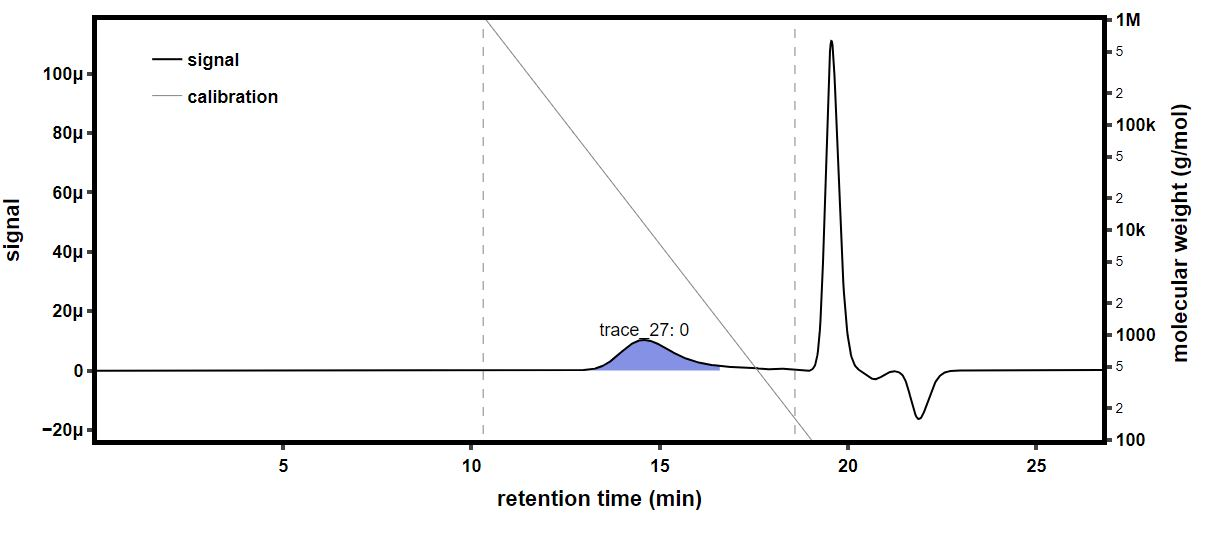

Values plotted in this chart, from the file beside it:
time (min), raw light scattering data: detector volt…, raw light scattering data: detector volt…, raw light scattering data: detector volt…, raw light scattering data: detector volt…, raw light scattering data: detector volt…, raw light scattering data: detector volt…, raw light scattering data: detector volt…, raw light scattering data: detector volt…, raw UV absorbance data: detector voltage…, differential refractive index data: diff…, Forward Laser Monitor: Forward Laser Mon…, Auto-inject Signal: Auto-inject Signal, Auto-inject Signal: Auto-inject Signal, absolute refractive index data: absolute…
-0.1779, 0.02526, 0.01467, 0.03971, 0.02847, 0.03315, 0.02734, 0.04146, 0.01621, , 0.0001809, 1, , 1.38
-0.1611, 0.02526, 0.01467, 0.03971, 0.02846, 0.03315, 0.02734, 0.04146, 0.01621, , 0.0001809, 1.001, , 1.38
-0.1442, 0.02526, 0.01467, 0.03971, 0.02847, 0.03315, 0.02734, 0.04146, 0.01621, , 0.0001809, 1.001, , 1.38
-0.1274, 0.02526, 0.01467, 0.03971, 0.02847, 0.03315, 0.02733, 0.04146, 0.01621, , 0.0001809, 1.001, , 1.38
-0.1106, 0.02526, 0.01467, 0.03971, 0.02847, 0.03315, 0.02733, 0.04146, 0.01621, , 0.0001809, 1.001, , 1.38
-0.09374, 0.02526, 0.01467, 0.03971, 0.02847, 0.03315, 0.02734, 0.04146, 0.01621, , 0.0001809, 1.001, , 1.38
-0.0769, 0.02526, 0.01467, 0.03971, 0.02847, 0.03315, 0.02734, 0.04146, 0.01621, , 0.0001809, 1.001, , 1.38
-0.06007, 0.02526, 0.01467, 0.03971, 0.02847, 0.03315, 0.02734, 0.04146, 0.01621, , 0.0001809, 1.001, , 1.38
-0.04324, 0.02526, 0.01467, 0.03971, 0.02847, 0.03315, 0.02733, 0.04146, 0.01621, , 0.0001809, 1.001, , 1.38
-0.0264, 0.02526, 0.01467, 0.03971, 0.02847, 0.03315, 0.02733, 0.04147, 0.01622, , 0.0001809, 1.001, , 1.38
-0.009566, 0.02526, 0.01467, 0.03971, 0.02847, 0.03315, 0.02734, 0.04147, 0.01621, , 0.0001809, 1.001, , 1.38
0.007268, 0.02527, 0.01467, 0.03971, 0.02847, 0.03315, 0.02734, 0.04146, 0.01621, , 0.0001809, 1.001, , 1.38
0.0241, 0.02526, 0.01467, 0.03971, 0.02847, 0.03315, 0.02734, 0.04146, 0.01621, , 0.0001809, 1.001, , 1.38
0.04094, 0.02526, 0.01467, 0.03971, 0.02847, 0.03315, 0.02734, 0.04147, 0.01622, , 0.0001809, 1.002, , 1.38
0.05777, 0.02526, 0.01467, 0.03971, 0.02847, 0.03315, 0.02734, 0.04146, 0.01622, , 0.0001809, 1.002, , 1.38
0.07461, 0.02526, 0.01467, 0.03971, 0.02847, 0.03315, 0.02734, 0.04146, 0.01622, 0.05443, 0.0001809, 1.002, , 1.38
0.09144, 0.02526, 0.01467, 0.03971, 0.02847, 0.03315, 0.02734, 0.04146, 0.01622, 0.05443, 0.0001809, 1.002, , 1.38
0.1083, 0.02526, 0.01467, 0.03971, 0.02847, 0.03315, 0.02734, 0.04147, 0.01622, 0.05443, 0.0001809, 1.002, , 1.38
0.1251, 0.02526, 0.01467, 0.03971, 0.02847, 0.03315, 0.02734, 0.04147, 0.01622, 0.05443, 0.0001809, 1.002, , 1.38
0.1419, 0.02527, 0.01467, 0.03972, 0.02848, 0.03315, 0.02734, 0.04147, 0.01622, 0.05443, 0.0001809, 1.002, , 1.38
0.1588, 0.02527, 0.01467, 0.03972, 0.02848, 0.03315, 0.02734, 0.04147, 0.01622, 0.05443, 0.0001809, 1.002, , 1.38
0.1756, 0.02526, 0.01467, 0.03971, 0.02847, 0.03315, 0.02734, 0.04146, 0.01622, 0.05443, 0.0001809, 1.002, , 1.38
0.1924, 0.02526, 0.01467, 0.03971, 0.02847, 0.03315, 0.02734, 0.04146, 0.01622, 0.05443, 0.0001809, 1.002, , 1.38
0.2093, 0.02526, 0.01467, 0.03971, 0.02847, 0.03315, 0.02734, 0.04147, 0.01622, 0.05443, 0.0001809, 1.002, , 1.38
0.2261, 0.02526, 0.01467, 0.03971, 0.02848, 0.03315, 0.02734, 0.04146, 0.01622, 0.05443, 0.0001809, 1.002, , 1.38
0.243, 0.02526, 0.01467, 0.03971, 0.02847, 0.03315, 0.02734, 0.04146, 0.01622, 0.05443, 0.0001809, 1.002, , 1.38
0.2598, 0.02526, 0.01467, 0.03971, 0.02847, 0.03315, 0.02734, 0.04147, 0.01622, 0.05443, 0.0001809, 1.002, , 1.38
0.2766, 0.02526, 0.01467, 0.03971, 0.02847, 0.03315, 0.02734, 0.04147, 0.01622, 0.05443, 0.0001809, 1.002, , 1.38
0.2935, 0.02526, 0.01467, 0.03971, 0.02847, 0.03315, 0.02734, 0.04147, 0.01622, 0.05443, 0.0001809, 1.002, , 1.38
0.3103, 0.02526, 0.01467, 0.03972, 0.02848, 0.03316, 0.02734, 0.04147, 0.01622, 0.05443, 0.0001809, 1.002, , 1.38
0.3271, 0.02526, 0.01467, 0.03971, 0.02847, 0.03315, 0.02734, 0.04147, 0.01622, 0.05443, 0.0001809, 1.002, , 1.38
0.344, 0.02527, 0.01467, 0.03971, 0.02848, 0.03315, 0.02734, 0.04147, 0.01622, 0.05443, 0.0001809, 1.002, , 1.38
0.3608, 0.02527, 0.01467, 0.03973, 0.02849, 0.03316, 0.02735, 0.04148, 0.01623, 0.05442, 0.0001809, 1.002, , 1.38
0.3776, 0.02527, 0.01467, 0.03972, 0.02848, 0.03315, 0.02735, 0.04147, 0.01622, 0.05442, 0.0001809, 1.002, , 1.38
0.3945, 0.02526, 0.01467, 0.03972, 0.02848, 0.03315, 0.02735, 0.04147, 0.01622, 0.05442, 0.0001809, 1.002, , 1.38
0.4113, 0.02526, 0.01467, 0.03972, 0.02848, 0.03316, 0.02734, 0.04147, 0.01622, 0.05443, 0.0001809, 1.002, , 1.38
0.4281, 0.02526, 0.01467, 0.03971, 0.02848, 0.03316, 0.02734, 0.04146, 0.01622, 0.05443, 0.0001809, 1.002, , 1.38
0.445, 0.02526, 0.01467, 0.03971, 0.02848, 0.03315, 0.02734, 0.04146, 0.01622, 0.05443, 0.0001809, 1.002, , 1.38
0.4618, 0.02526, 0.01467, 0.03971, 0.02848, 0.03315, 0.02734, 0.04146, 0.01622, 0.05443, 0.0001809, 1.002, , 1.38
0.4786, 0.02526, 0.01467, 0.03971, 0.02848, 0.03315, 0.02734, 0.04146, 0.01623, 0.05444, 0.0001809, 1.002, , 1.38
0.4955, 0.02526, 0.01467, 0.03971, 0.02848, 0.03315, 0.02734, 0.04146, 0.01623, 0.05444, 0.0001809, 1.002, , 1.38
0.5123, 0.02526, 0.01467, 0.03972, 0.02848, 0.03315, 0.02734, 0.04147, 0.01623, 0.05444, 0.0001809, 1.002, , 1.38
0.5291, 0.02527, 0.01467, 0.03972, 0.02848, 0.03315, 0.02735, 0.04147, 0.01622, 0.05444, 0.0001809, 1.002, , 1.38
0.546, 0.02527, 0.01467, 0.03971, 0.02848, 0.03315, 0.02735, 0.04146, 0.01622, 0.05444, 0.0001809, 1.002, , 1.38
0.5628, 0.02526, 0.01467, 0.03971, 0.02848, 0.03315, 0.02734, 0.04146, 0.01622, 0.05444, 0.0001809, 1.002, , 1.38
0.5796, 0.02527, 0.01467, 0.03972, 0.02848, 0.03316, 0.02735, 0.04147, 0.01622, 0.05444, 0.0001809, 1.002, , 1.38
0.5965, 0.02526, 0.01467, 0.03972, 0.02848, 0.03315, 0.02735, 0.04147, 0.01623, 0.05444, 0.0001809, 1.002, , 1.38
0.6133, 0.02526, 0.01467, 0.03971, 0.02848, 0.03315, 0.02734, 0.04147, 0.01622, 0.05444, 0.0001809, 1.002, , 1.38
0.6301, 0.02526, 0.01467, 0.03971, 0.02848, 0.03315, 0.02735, 0.04147, 0.01622, 0.05445, 0.0001809, 1.002, , 1.38
0.647, 0.02526, 0.01467, 0.03971, 0.02847, 0.03315, 0.02734, 0.04146, 0.01622, 0.05445, 0.0001809, 1.002, , 1.38
0.6638, 0.02526, 0.01467, 0.03971, 0.02847, 0.03315, 0.02734, 0.04146, 0.01622, 0.05445, 0.0001809, 1.002, , 1.38
0.6807, 0.02526, 0.01467, 0.03971, 0.02847, 0.03315, 0.02735, 0.04147, 0.01623, 0.05445, 0.0001809, 1.002, , 1.38
0.6975, 0.02526, 0.01467, 0.03971, 0.02848, 0.03315, 0.02735, 0.04147, 0.01623, 0.05445, 0.0001809, 1.002, , 1.38
0.7143, 0.02526, 0.01467, 0.03972, 0.02848, 0.03315, 0.02735, 0.04147, 0.01622, 0.05445, 0.0001809, 1.002, , 1.38
0.7312, 0.02526, 0.01468, 0.03971, 0.02848, 0.03315, 0.02735, 0.04146, 0.01622, 0.05445, 0.0001809, 1.002, , 1.38
0.748, 0.02526, 0.01467, 0.03971, 0.02848, 0.03315, 0.02734, 0.04146, 0.01622, 0.05445, 0.0001809, 1.002, , 1.38
0.7648, 0.02526, 0.01467, 0.03971, 0.02848, 0.03315, 0.02734, 0.04147, 0.01622, 0.05446, 0.0001809, 1.002, , 1.38
0.7817, 0.02526, 0.01467, 0.03971, 0.02848, 0.03315, 0.02734, 0.04147, 0.01623, 0.05446, 0.0001809, 1.002, , 1.38
0.7985, 0.02527, 0.01467, 0.03971, 0.02848, 0.03315, 0.02735, 0.04147, 0.01623, 0.05446, 0.0001809, 1.002, , 1.38
0.8153, 0.02526, 0.01467, 0.03971, 0.02848, 0.03315, 0.02734, 0.04147, 0.01622, 0.05446, 0.0001809, 1.002, , 1.38
... 1,722 more rows
